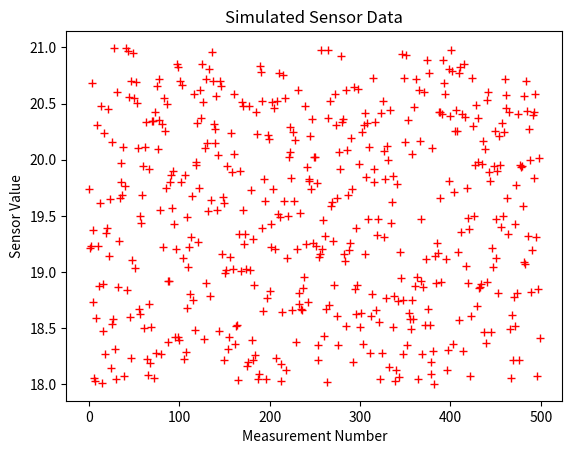

Write the Python code that produced this figure.
#
# import matplotlib.pyplot as plt
# import numpy as np
#
# # Constants for the number of values and the preferred temperature range
# NUM_VALUES = 500
# MIN_TEMP = 18
# MAX_TEMP = 21
#
#
# # Class definition for the DataGenerator
# class DataGenerator:
#     def __init__(self, min_value=0, max_value=1, min_output=MIN_TEMP, max_output=MAX_TEMP):
#         self.min_value = min_value
#         self.max_value = max_value
#         self.min_output = min_output
#         self.max_output = max_output
#
#     def _private_method(self):
#         # Generates random values in the range 0-1
#         return np.random.rand()
#
#     @property
#     def public_property(self):
#         # Uses the private method to get a random value and then scales it to the preferred range
#         raw_value = self._private_method()
#         return raw_value * (self.max_output - self.min_output) + self.min_output
#
#
# # Create an instance of the DataGenerator
# data_generator = DataGenerator()
#
# # Generate values and simulate sensor readings
# sensor_values = [data_generator.public_property for _ in range(NUM_VALUES)]
# time_stamps = list(range(NUM_VALUES))
#
# # Plotting the sensor values
# plt.figure(figsize=(10, 5))
# plt.plot(time_stamps, sensor_values, label='Simulated Sensor Data')
# plt.xlabel('Time')
# plt.ylabel('Sensor Reading')
# plt.title('Sensor Data Simulation')
# plt.legend()
# plt.show()
#
# # Save the plot
# plt.savefig('sensor_data_simulation.png')

##------------------------------------
import matplotlib.pyplot as plt
import numpy as np


class DataGenerator:
    def __init__(self, min_value=18, max_value=21):
        self.min_value = min_value
        self.max_value = max_value

    def _generate_random_value(self):
        # Private method to generate a normalized random value between 0 and 1
        return np.random.rand()

    @property
    def random_sensor_value(self):
        # Public property to scale and translate the random value to the preferred range
        return (self.max_value - self.min_value) * self._generate_random_value() + self.min_value

    def generate_data(self, num_points=500):
        # Generate a list of random sensor values
        return [self.random_sensor_value for _ in range(num_points)]


# Example usage
data_gen = DataGenerator()
data_values = data_gen.generate_data()

# Plotting the data
plt.plot(data_values, 'r+')
plt.xlabel('Measurement Number')
plt.ylabel('Sensor Value')
plt.title('Simulated Sensor Data')
plt.show()
